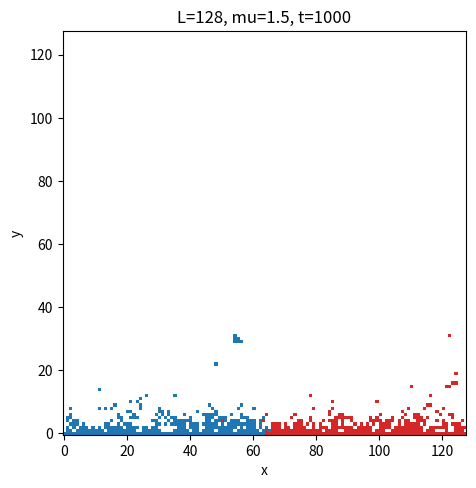
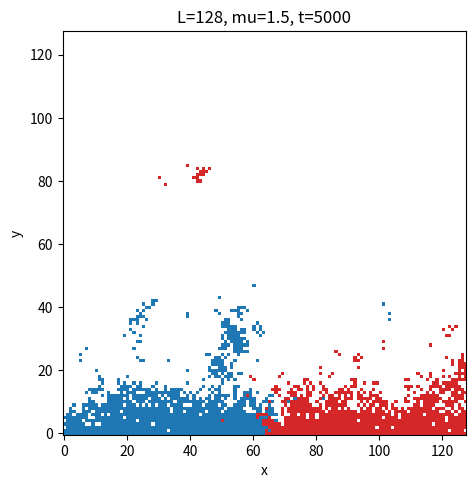
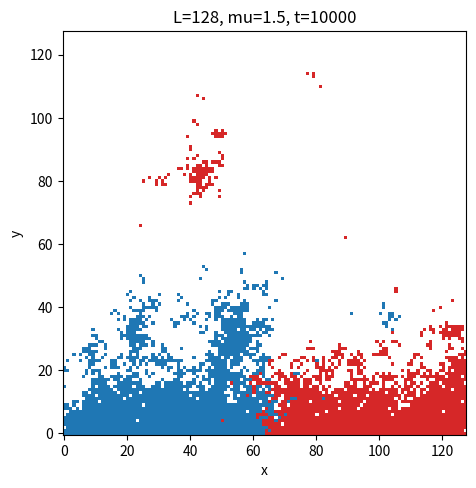
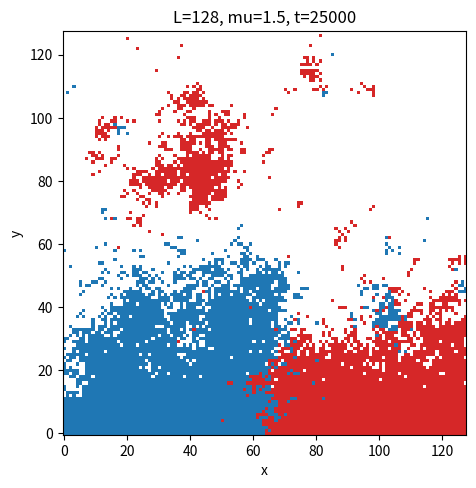
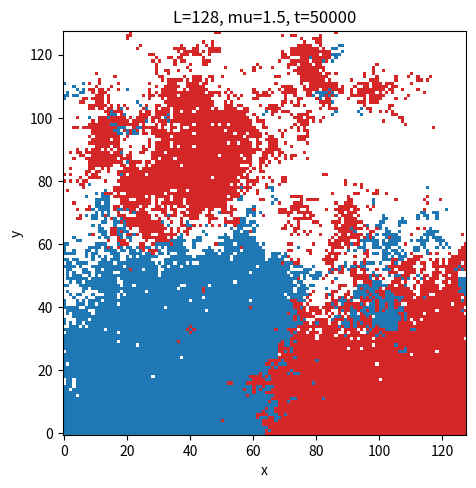

Here is the Python script that generated these plots, in order:
from __future__ import annotations

from dataclasses import dataclass
from pathlib import Path
from typing import Dict, Iterable, List, Optional, Sequence, Tuple

import numpy as np


def sample_power_law_jump(mu: float, rng: np.random.Generator, min_jump: float = 1.0) -> float:
    """
    Sample jump distance xi from:
        J(xi, mu) = mu * xi^(-(mu + 1)),  xi >= min_jump
    via inverse transform sampling.
    """
    if mu <= 0:
        raise ValueError("mu must be > 0 for a normalizable power-law kernel.")
    u = rng.random()
    return min_jump * (1.0 - u) ** (-1.0 / mu)


def fit_loglog_slope(x: np.ndarray, y: np.ndarray) -> float:
    """Fit slope in log-log space for positive x, y."""
    mask = (x > 0) & (y > 0) & np.isfinite(x) & np.isfinite(y)
    if np.count_nonzero(mask) < 2:
        return np.nan
    lx = np.log(x[mask])
    ly = np.log(y[mask])
    slope, _ = np.polyfit(lx, ly, deg=1)
    return float(slope)


@dataclass
class ExponentResults:
    beta: float
    alpha: float
    z: float
    z_from_alpha_beta: float


class StochasticGrowth2Pop:
    """
    Long-range stochastic growth on an L x L lattice with two populations:
      - A_1 encoded as +1
      - A_2 encoded as +2
      - empty encoded as 0

    Initialization:
      Bottom row (y=0) filled with sources.
      x in [0, L/2) -> A_1
      x in [L/2, L) -> A_2

    Update rule (one attempted event per step):
      1) Sample occupied source site uniformly at random.
      2) Sample jump distance from power-law kernel and angle uniformly.
      3) Jump to nearest lattice point; if inside bounds and empty, fill with source type.
    """

    def __init__(self, L: int, mu: float, seed: Optional[int] = None):
        if L < 2:
            raise ValueError("L must be >= 2.")
        self.L = int(L)
        self.mu = float(mu)
        self.rng = np.random.default_rng(seed)

        self.grid = np.zeros((self.L, self.L), dtype=np.int8)
        self._init_sources()

        self.occupied_sites: List[Tuple[int, int]] = []
        ys, xs = np.where(self.grid > 0)
        for y, x in zip(ys, xs):
            self.occupied_sites.append((int(x), int(y)))

        self.time = 0
        self.attempts = 0
        self.accepted = 0
        self.history_t: List[int] = []
        self.history_w: List[float] = []
        self.history_fill_fraction: List[float] = []

    def _init_sources(self) -> None:
        half = self.L // 2
        self.grid[0, :half] = 1
        self.grid[0, half:] = 2

    def step(self) -> bool:
        """Run one attempted growth step. Returns True iff a new site was filled."""
        self.attempts += 1
        idx = self.rng.integers(0, len(self.occupied_sites))
        sx, sy = self.occupied_sites[int(idx)]
        pop = int(self.grid[sy, sx])

        jump = sample_power_law_jump(self.mu, self.rng, min_jump=1.0)
        theta = 2.0 * np.pi * self.rng.random()
        tx = int(round(sx + jump * np.cos(theta))) 
        ty = int(round(sy + jump * np.sin(theta)))

        self.time += 1

        if tx < 0 or tx >= self.L or ty < 0 or ty >= self.L:
            return False
        if self.grid[ty, tx] != 0:
            return False

        self.grid[ty, tx] = pop
        self.occupied_sites.append((tx, ty))
        self.accepted += 1
        return True

    def interface_height(self) -> np.ndarray:
        """
        Interface profile h(x): highest occupied y in each column.
        If column empty (should not occur initially), use 0.
        """
        h = np.zeros(self.L, dtype=np.float64)
        for x in range(self.L):
            ys = np.where(self.grid[:, x] > 0)[0]
            h[x] = ys.max() if ys.size else 0.0
        return h

    def width(self) -> float:
        """Interface width w(L,t) = std_x(h(x,t))."""
        h = self.interface_height()
        return float(np.std(h))

    def fill_fraction(self) -> float:
        return float(np.count_nonzero(self.grid) / (self.L * self.L))

    def _save_snapshot(self, out_dir: Path, t: int, save_png: bool = False) -> None:
        out_dir.mkdir(parents=True, exist_ok=True)
        npy_path = out_dir / f"snapshot_t{t:08d}.npy"
        np.save(npy_path, self.grid)

        if save_png:
            try:
                import matplotlib.pyplot as plt  # local import; optional dependency
            except Exception:
                return
            fig, ax = plt.subplots(figsize=(5, 5), dpi=140)
            cmap = plt.matplotlib.colors.ListedColormap(["white", "#1f77b4", "#d62728"])
            ax.imshow(self.grid, origin="lower", cmap=cmap, vmin=0, vmax=2, interpolation="nearest")
            ax.set_title(f"L={self.L}, mu={self.mu}, t={t}")
            ax.set_xlabel("x")
            ax.set_ylabel("y")
            fig.tight_layout()
            fig.savefig(out_dir / f"snapshot_t{t:08d}.png")
            plt.close(fig)

    def run(
        self,
        n_steps: int,
        record_every: int = 1,
        snapshot_steps: Optional[Iterable[int]] = None,
        snapshot_dir: Optional[str] = None,
        save_png_snapshots: bool = False,
    ) -> Dict[str, np.ndarray]:
        """
        Run n_steps attempted updates.
        - record_every: sample observables every this many steps
        - snapshot_steps: timesteps at which to save lattice state
        """
        if n_steps <= 0:
            raise ValueError("n_steps must be positive.")
        if record_every <= 0:
            raise ValueError("record_every must be positive.")

        snapshot_set = set(snapshot_steps or [])
        out_dir = Path(snapshot_dir) if snapshot_dir else None

        for _ in range(n_steps):
            self.step()
            if self.time % record_every == 0:
                self.history_t.append(self.time)
                self.history_w.append(self.width())
                self.history_fill_fraction.append(self.fill_fraction())
            if self.time in snapshot_set and out_dir is not None:
                self._save_snapshot(out_dir, self.time, save_png=save_png_snapshots)

        return {
            "t": np.asarray(self.history_t, dtype=np.float64),
            "w": np.asarray(self.history_w, dtype=np.float64),
            "fill_fraction": np.asarray(self.history_fill_fraction, dtype=np.float64),
        }


def estimate_beta(t: np.ndarray, w: np.ndarray, early_fraction: float = 0.3) -> float:
    """Estimate growth exponent beta from early-time w ~ t^beta."""
    if not (0.0 < early_fraction <= 1.0):
        raise ValueError("early_fraction must be in (0, 1].")
    n = len(t)
    m = max(2, int(np.ceil(n * early_fraction)))
    return fit_loglog_slope(t[:m], w[:m])


def estimate_saturation_time(t: np.ndarray, w: np.ndarray, frac_of_plateau: float = 0.95) -> float:
    """
    Estimate saturation time t* as first time w(t) reaches given fraction of
    late-time average plateau.
    """
    if len(t) == 0:
        return np.nan
    tail_n = max(3, len(w) // 5)
    plateau = float(np.mean(w[-tail_n:]))
    target = frac_of_plateau * plateau
    idx = np.where(w >= target)[0]
    if idx.size == 0:
        return np.nan
    return float(t[int(idx[0])])


def simulate_sizes_for_exponents(
    sizes: Sequence[int],
    mu: float,
    n_steps: int,
    runs_per_size: int = 8,
    seed: int = 0,
    record_every: int = 10,
) -> Tuple[ExponentResults, Dict[int, Dict[str, float]]]:
    """
    Finite-size scaling workflow:
      - beta from early-time growth on largest L
      - alpha from w*(L) ~ L^alpha
      - z from t*(L) ~ L^z
    """
    sizes = sorted(int(s) for s in sizes)
    if any(s < 2 for s in sizes):
        raise ValueError("All sizes must be >= 2.")

    rng = np.random.default_rng(seed)
    per_size: Dict[int, Dict[str, float]] = {}
    beta_samples: List[float] = []

    for L in sizes:
        w_plateaus = []
        t_stars = []
        for _ in range(runs_per_size):
            sim_seed = int(rng.integers(0, 2**32 - 1))
            sim = StochasticGrowth2Pop(L=L, mu=mu, seed=sim_seed)
            obs = sim.run(n_steps=n_steps, record_every=record_every)
            t = obs["t"]
            w = obs["w"]
            if L == sizes[-1]:
                beta_samples.append(estimate_beta(t, w, early_fraction=0.3))
            tail_n = max(3, len(w) // 5)
            w_plateaus.append(float(np.mean(w[-tail_n:])))
            t_stars.append(estimate_saturation_time(t, w, frac_of_plateau=0.95))

        per_size[L] = {
            "w_star_mean": float(np.nanmean(w_plateaus)),
            "w_star_std": float(np.nanstd(w_plateaus)),
            "t_star_mean": float(np.nanmean(t_stars)),
            "t_star_std": float(np.nanstd(t_stars)),
        }

    Ls = np.asarray(list(per_size.keys()), dtype=np.float64)
    w_stars = np.asarray([per_size[L]["w_star_mean"] for L in per_size], dtype=np.float64)
    t_stars = np.asarray([per_size[L]["t_star_mean"] for L in per_size], dtype=np.float64)

    alpha = fit_loglog_slope(Ls, w_stars)
    z = fit_loglog_slope(Ls, t_stars)
    beta = float(np.nanmean(beta_samples))
    z_from_alpha_beta = alpha / beta if beta > 0 else np.nan

    return (
        ExponentResults(beta=beta, alpha=alpha, z=z, z_from_alpha_beta=z_from_alpha_beta),
        per_size,
    )


if __name__ == "__main__":
    # Example usage.
    sim = StochasticGrowth2Pop(L=128, mu=1.5, seed=42)
    obs = sim.run(
        n_steps=50_000,
        record_every=50,
        snapshot_steps=[1_000, 5_000, 10_000, 25_000, 50_000],
        snapshot_dir="snapshots_L128_mu1p5",
        save_png_snapshots=True,
    )
    print(f"Recorded {len(obs['t'])} points. Final width={obs['w'][-1]:.3f}")

    exponents, stats = simulate_sizes_for_exponents(
        sizes=[32, 64, 96, 128],
        mu=1.5,
        n_steps=50_000,
        runs_per_size=4,
        seed=123,
        record_every=50,
    )
    print("Exponent estimates:", exponents)
    print("Per-size stats:", stats)
